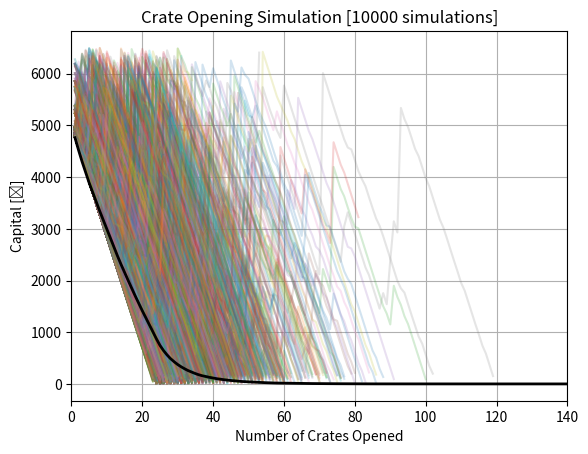

Here is the Python script that generated this plot:
# Importing Packages
import matplotlib.pyplot as plt
import random
import numpy as np

# Rarity Tier Probability of the Item
item_rarities = {
    'Navy Blue (Rare)': 0.7992,
    'Purple (Mythical)': 0.1598,
    'Hot Pink (Legendary)': 0.032,
    'Red (Ancient)': 0.0064,
    'Gold (Exceedingly Rare)': 0.0026
}

# Items in each rarity tier of the Killowatt Case
rare_items = ['Hideout', 'Light Box', 'Dark Sigil', 'Dezastre', 'Slag', 'Motorized', 'Irezumi']
mythical_items = ['Block-18', 'Etch Lord', 'Hybrid', 'Just Smile', 'Analog Input']
legendary_items = ['Black Lotus', 'Olympus', 'Jawbreaker']
ancient_items = ['Chrome Cannon', 'Inheritance']
exceedingly_rare_items = ['Kukri Knife']

# Wear conditions probabilities for all items
wear_condition_probs = [0.07, 0.08, 0.22, 0.07, 0.56]  # Factory New, Minimal Wear, Field-Tested, Well-Worn, Battle-Scarred

# StatTrak probability for all items
stattrak_prob = 0.09826

# Create a list of item rarities and their probabilities
items = list(item_rarities.keys())
probabilities = list(item_rarities.values())


# Pricing for each item based on wear condition and StatTrak status
pricing = {
    'Hideout': {'Battle-Scarred': 6.37, 'Factory New': 20.94, 'Field-Tested': 7.97, 'Minimal Wear': 13.16, 'Well-Worn': 6.85, 'StatTrak Battle-Scarred': 36.95, 'StatTrak Factory New': 56.64,'StatTrak Field-Tested': 18.17, 'StatTrak Minimal Wear': 14.99,  'StatTrak Well-Worn': 16.27},
    'Light Box': {'Battle-Scarred': 6.37, 'Factory New': 52.02, 'Field-Tested': 7.98, 'Minimal Wear': 13.00, 'Well-Worn': 6.28, 'StatTrak Battle-Scarred': 14.22, 'StatTrak Factory New': 245.98,'StatTrak Field-Tested': 21.70, 'StatTrak Minimal Wear': 46.98,  'StatTrak Well-Worn': 16.25},
    'Dark Sigil': {'Battle-Scarred': 6.35, 'Factory New': 20.53, 'Field-Tested': 7.90, 'Minimal Wear': 12.85, 'Well-Worn': 6.72, 'StatTrak Battle-Scarred': 15.14, 'StatTrak Factory New': 60.27,'StatTrak Field-Tested': 17.99, 'StatTrak Minimal Wear': 35.60,  'StatTrak Well-Worn': 17.78},
    'Dezastre': {'Battle-Scarred': 6.29, 'Factory New': 23.71, 'Field-Tested': 8.17, 'Minimal Wear': 13.36, 'Well-Worn': 6.61, 'StatTrak Battle-Scarred': 13.83, 'StatTrak Factory New': 179.46,'StatTrak Field-Tested': 21.58, 'StatTrak Minimal Wear': 36.01,  'StatTrak Well-Worn': 15.44},
    'Slag': {'Battle-Scarred': 6.35, 'Factory New': 22.55, 'Field-Tested': 7.94, 'Minimal Wear': 12.74, 'Well-Worn': 6.90, 'StatTrak Battle-Scarred': 13.45, 'StatTrak Factory New': 77.70,'StatTrak Field-Tested': 18.98, 'StatTrak Minimal Wear': 36.48,  'StatTrak Well-Worn': 16.97},
    'Motorized': {'Battle-Scarred': 6.45, 'Factory New': 20.65, 'Field-Tested': 7.82, 'Minimal Wear': 13.02, 'Well-Worn': 6.90, 'StatTrak Battle-Scarred': 13.98, 'StatTrak Factory New': 82.83,'StatTrak Field-Tested': 20.56, 'StatTrak Minimal Wear': 34.68,'StatTrak Well-Worn': 20.53},
    'Irezumi': {'Battle-Scarred': 6.36, 'Factory New': 19.97, 'Field-Tested': 7.90, 'Minimal Wear': 12.79, 'Well-Worn': 7.78, 'StatTrak Battle-Scarred': 15.07, 'StatTrak Factory New': 84.21,'StatTrak Field-Tested': 18.09, 'StatTrak Minimal Wear': 40.15,'StatTrak Well-Worn': 17.71},
    'Block-18': {'Battle-Scarred': 72.07, 'Factory New': 190.76, 'Field-Tested': 86.37, 'Minimal Wear': 137.89, 'Well-Worn': 77.87, 'StatTrak Battle-Scarred': 148.41, 'StatTrak Factory New': 627.58,'StatTrak Field-Tested': 196.03, 'StatTrak Minimal Wear': 369.56,'StatTrak Well-Worn': 179.11},
    'Etch Lord': {'Battle-Scarred': 66.38, 'Factory New': 197.58, 'Field-Tested': 79.21, 'Minimal Wear': 121.06, 'Well-Worn': 66.84, 'StatTrak Battle-Scarred': 176.44, 'StatTrak Factory New': 624.07,'StatTrak Field-Tested': 185.57, 'StatTrak Minimal Wear': 327.84,'StatTrak Well-Worn': 125.25},
    'Hybrid': {'Battle-Scarred': 67.22, 'Factory New': 185.49, 'Field-Tested': 78.38, 'Minimal Wear': 122.54, 'Well-Worn': 69.58, 'StatTrak Battle-Scarred': 144.48, 'StatTrak Factory New': 545.04,'StatTrak Field-Tested': 164.63, 'StatTrak Minimal Wear': 303.03,'StatTrak Well-Worn': 137.14},
    'Just Smile': {'Battle-Scarred': 65.21, 'Factory New': 191.16, 'Field-Tested': 79.03, 'Minimal Wear': 120.23, 'Well-Worn': 65.74, 'StatTrak Battle-Scarred': 152.17, 'StatTrak Factory New': 486.38,'StatTrak Field-Tested': 164.75, 'StatTrak Minimal Wear': 301.60,'StatTrak Well-Worn': 133.02},
    'Analog Input': {'Battle-Scarred': 66.40, 'Factory New': 179.11, 'Field-Tested': 79.99, 'Minimal Wear': 120.75, 'Well-Worn': 64.03, 'StatTrak Battle-Scarred': 164.96, 'StatTrak Factory New': 515.08,'StatTrak Field-Tested': 171.87, 'StatTrak Minimal Wear': 296.64,'StatTrak Well-Worn': 159.69},
    'Black Lotus': {'Battle-Scarred': 1077.55, 'Factory New': 2370.31, 'Field-Tested': 971.72, 'Minimal Wear': 1400.72, 'Well-Worn': 1129.69, 'StatTrak Battle-Scarred': 2316.96, 'StatTrak Factory New': 6421.71,'StatTrak Field-Tested': 2172.38, 'StatTrak Minimal Wear': 3265.03,'StatTrak Well-Worn': 2233.11},
    'Olympus': {'Battle-Scarred': 523.19, 'Factory New': 1415.96, 'Field-Tested': 585.50, 'Minimal Wear': 887.23, 'Well-Worn': 551.14, 'StatTrak Battle-Scarred': 1234.44, 'StatTrak Factory New': 3989.19, 'StatTrak Field-Tested': 1511.26, 'StatTrak Minimal Wear': 2548.72, 'StatTrak Well-Worn': 1500.88},
    'Jawbreaker': {'Battle-Scarred': 450.87, 'Factory New': 1974.80, 'Field-Tested': 603.94, 'Minimal Wear': 948.60, 'Well-Worn': 492.75, 'StatTrak Battle-Scarred': 911.87, 'StatTrak Factory New': 5134.53, 'StatTrak Field-Tested': 1366.60, 'StatTrak Minimal Wear': 2425.40, 'StatTrak Well-Worn': 1070.12},
    'Chrome Cannon': {'Battle-Scarred': 2630.09, 'Factory New': 12875.72, 'Field-Tested': 4115.55, 'Minimal Wear': 6037.58, 'Well-Worn': 3055.91, 'StatTrak Battle-Scarred': 4975.91, 'StatTrak Factory New': 31811.41, 'StatTrak Field-Tested': 8420.69, 'StatTrak Minimal Wear': 13557.42, 'StatTrak Well-Worn': 5324.73},
    'Inheritance': {'Battle-Scarred': 4410.22, 'Factory New': 15475.67, 'Field-Tested': 5787.74, 'Minimal Wear': 9343.03, 'Well-Worn': 5910.22, 'StatTrak Battle-Scarred': 8017.71, 'StatTrak Factory New': 39004.78, 'StatTrak Field-Tested': 11490.93, 'StatTrak Minimal Wear': 18598.77, 'StatTrak Well-Worn': 11124.92},
    'Kukri Knife': {'Battle-Scarred': 15000, 'Factory New': 15000, 'Field-Tested': 15000, 'Minimal Wear': 15000, 'Well-Worn': 15000, 'StatTrak Battle-Scarred': 15000, 'StatTrak Factory New': 15000, 'StatTrak Field-Tested': 15000, 'StatTrak Minimal Wear': 15000, 'StatTrak Well-Worn': 15000}
}

# Function to open a box and return the item with wear condition, StatTrak status, and price
def open_box():
    rarity = np.random.choice(items, p=probabilities)
    if rarity == 'Navy Blue (Rare)':
        item = random.choice(rare_items)
    elif rarity == 'Purple (Mythical)':
        item = random.choice(mythical_items)
    elif rarity == 'Hot Pink (Legendary)':
        item = random.choice(legendary_items)
    elif rarity == 'Red (Ancient)':
        item = random.choice(ancient_items)
    else:
        item = random.choice(exceedingly_rare_items)

    is_stattrak = np.random.choice([True, False], p=[stattrak_prob, 1 - stattrak_prob])
    wear_condition = np.random.choice(['Factory New', 'Minimal Wear', 'Field-Tested', 'Well-Worn', 'Battle-Scarred'], p=wear_condition_probs)

    if is_stattrak:
        condition_key = f'StatTrak {wear_condition}'
    else:
        condition_key = wear_condition

    item_price = pricing[item][condition_key]

    return item, is_stattrak, wear_condition, item_price

# Inputs
num_simulations = 10000
max_num_opens = 140
box_cost = 72.68
key_cost = 150.0
starting_capital = 5000
percent_win_condition = 1.30 

# Tracking variables
average_balance_at_open = np.zeros(max_num_opens)
successful_simulations = 0

# For loop to run for the number of simulations desired
for i in range(num_simulations):
    capital = starting_capital
    simulation_balance_at_open = np.zeros(max_num_opens)  # Track balance for each simulation separately

    # Run until the player has opened the maximum number of crates or capital is 50% above starting capital
    for num_opens in range(1, max_num_opens + 1):
        # Check if capital is enough to open a crate
        if capital < box_cost + key_cost:
            break

        # Open a crate
        capital -= box_cost + key_cost
        obtained_item, _, _, item_price = open_box()
        capital += item_price

        # Check if capital is 50% or more above the starting capital
        if capital >= percent_win_condition * starting_capital:
            successful_simulations += 1
            break

        # Store capital at this open for this simulation
        simulation_balance_at_open[num_opens - 1] = capital

    # Add this simulation's balance to the overall average balance
    average_balance_at_open += simulation_balance_at_open

    # Plot the balance for this simulation
    plt.plot(range(1, num_opens), simulation_balance_at_open[:num_opens - 1], alpha=0.2)  # Set alpha for transparency

# Calculate average balance at each open across all simulations
average_balance_at_open /= num_simulations

# Plot the average capital at each open
plt.plot(range(1, max_num_opens + 1), average_balance_at_open, color='black', linewidth=2)

# Showing the plot after the simulations are finished
plt.title(f"Crate Opening Simulation [{num_simulations} simulations]")
plt.xlabel("Number of Crates Opened")
plt.ylabel("Capital [₱]")
plt.xlim([0, max_num_opens])
plt.grid(True)
plt.show()

success_rate = successful_simulations / num_simulations
print(f"Starting Capital: ₱{starting_capital}")
print(f"Win Condition: plus {int((percent_win_condition - 1) * 100)}% of the capital")
print(f"Success Rate: {success_rate * 100:.2f}%")